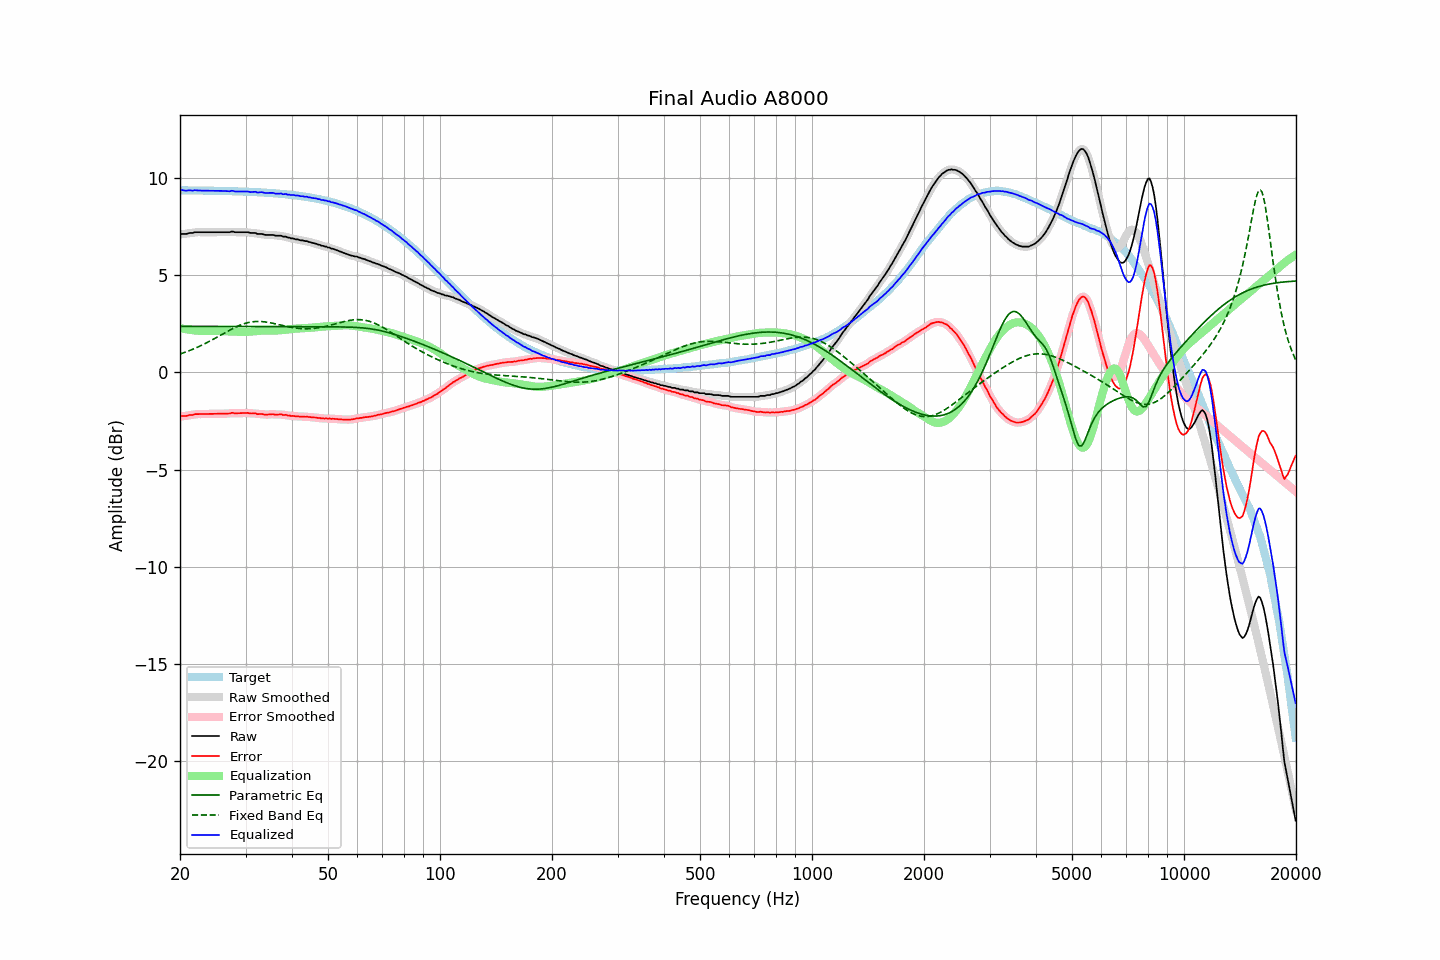

The file beside this chart, header and first rows:
frequency, raw, error, smoothed, error_smoothed, equalization, parametric_eq, fixed_band_eq, equalized_raw, equalized_smoothed, target
20.00, 7.09, -2.27, 7.11, -2.26, 2.28, 2.37, 0.95, 9.37, 9.38, 9.37
20.20, 7.12, -2.24, 7.11, -2.26, 2.26, 2.37, 0.97, 9.39, 9.37, 9.37
20.40, 7.12, -2.24, 7.12, -2.25, 2.25, 2.37, 1.00, 9.37, 9.36, 9.37
20.61, 7.12, -2.24, 7.13, -2.24, 2.23, 2.37, 1.03, 9.36, 9.36, 9.37
20.81, 7.12, -2.24, 7.14, -2.23, 2.22, 2.37, 1.06, 9.34, 9.36, 9.37
21.02, 7.15, -2.21, 7.15, -2.21, 2.21, 2.37, 1.09, 9.36, 9.36, 9.37
21.23, 7.17, -2.19, 7.16, -2.20, 2.20, 2.37, 1.13, 9.37, 9.36, 9.36
21.44, 7.17, -2.19, 7.18, -2.18, 2.19, 2.37, 1.16, 9.36, 9.36, 9.36
21.66, 7.17, -2.19, 7.19, -2.17, 2.17, 2.37, 1.19, 9.35, 9.36, 9.36
21.87, 7.21, -2.15, 7.20, -2.16, 2.16, 2.37, 1.23, 9.38, 9.36, 9.36
22.09, 7.21, -2.15, 7.21, -2.15, 2.15, 2.37, 1.26, 9.37, 9.37, 9.36
22.31, 7.21, -2.14, 7.22, -2.14, 2.15, 2.37, 1.30, 9.36, 9.37, 9.36
22.54, 7.21, -2.14, 7.21, -2.14, 2.14, 2.37, 1.34, 9.36, 9.36, 9.36
22.76, 7.21, -2.14, 7.21, -2.14, 2.14, 2.37, 1.38, 9.35, 9.35, 9.36
22.99, 7.21, -2.14, 7.21, -2.14, 2.14, 2.37, 1.42, 9.35, 9.35, 9.36
23.22, 7.21, -2.14, 7.21, -2.14, 2.14, 2.37, 1.46, 9.35, 9.35, 9.35
23.45, 7.21, -2.14, 7.21, -2.14, 2.14, 2.37, 1.50, 9.35, 9.35, 9.35
23.69, 7.21, -2.14, 7.21, -2.14, 2.14, 2.37, 1.54, 9.35, 9.35, 9.35
23.92, 7.21, -2.14, 7.21, -2.14, 2.14, 2.37, 1.59, 9.35, 9.35, 9.35
24.16, 7.21, -2.13, 7.21, -2.13, 2.13, 2.37, 1.63, 9.35, 9.35, 9.35
24.40, 7.21, -2.13, 7.21, -2.13, 2.13, 2.37, 1.68, 9.35, 9.35, 9.35
24.65, 7.21, -2.13, 7.21, -2.13, 2.13, 2.37, 1.72, 9.35, 9.35, 9.35
24.89, 7.21, -2.13, 7.21, -2.13, 2.13, 2.37, 1.77, 9.34, 9.34, 9.34
25.14, 7.21, -2.13, 7.21, -2.13, 2.13, 2.37, 1.81, 9.34, 9.34, 9.34
25.39, 7.21, -2.13, 7.21, -2.13, 2.13, 2.37, 1.86, 9.34, 9.34, 9.34
25.65, 7.21, -2.12, 7.21, -2.12, 2.13, 2.37, 1.91, 9.34, 9.34, 9.34
25.91, 7.21, -2.12, 7.21, -2.12, 2.12, 2.37, 1.95, 9.34, 9.34, 9.34
26.16, 7.21, -2.12, 7.21, -2.12, 2.12, 2.37, 2.00, 9.33, 9.33, 9.34
26.43, 7.21, -2.12, 7.21, -2.12, 2.12, 2.37, 2.05, 9.33, 9.33, 9.33
26.69, 7.21, -2.12, 7.21, -2.12, 2.11, 2.37, 2.09, 9.33, 9.32, 9.33
26.96, 7.21, -2.11, 7.22, -2.11, 2.11, 2.37, 2.14, 9.32, 9.32, 9.33
27.23, 7.21, -2.11, 7.23, -2.10, 2.10, 2.37, 2.18, 9.32, 9.33, 9.33
27.50, 7.24, -2.08, 7.23, -2.09, 2.10, 2.37, 2.23, 9.35, 9.33, 9.32
27.77, 7.24, -2.08, 7.23, -2.09, 2.10, 2.37, 2.27, 9.34, 9.33, 9.32
28.05, 7.21, -2.10, 7.23, -2.09, 2.10, 2.37, 2.31, 9.31, 9.32, 9.32
28.33, 7.21, -2.10, 7.22, -2.10, 2.09, 2.37, 2.35, 9.31, 9.31, 9.32
28.62, 7.21, -2.10, 7.21, -2.10, 2.09, 2.37, 2.39, 9.31, 9.30, 9.31
28.90, 7.21, -2.10, 7.21, -2.10, 2.09, 2.37, 2.42, 9.31, 9.31, 9.31
29.19, 7.21, -2.09, 7.21, -2.09, 2.09, 2.37, 2.45, 9.31, 9.31, 9.31
29.48, 7.21, -2.09, 7.21, -2.09, 2.09, 2.37, 2.48, 9.31, 9.31, 9.31
29.78, 7.21, -2.09, 7.22, -2.09, 2.09, 2.37, 2.51, 9.31, 9.31, 9.30
30.08, 7.21, -2.08, 7.22, -2.08, 2.09, 2.37, 2.53, 9.31, 9.31, 9.30
30.38, 7.21, -2.08, 7.21, -2.09, 2.09, 2.36, 2.56, 9.31, 9.30, 9.30
30.68, 7.19, -2.10, 7.19, -2.10, 2.10, 2.36, 2.57, 9.29, 9.29, 9.29
30.99, 7.17, -2.11, 7.18, -2.11, 2.10, 2.36, 2.59, 9.28, 9.28, 9.29
31.30, 7.17, -2.11, 7.18, -2.11, 2.11, 2.36, 2.60, 9.28, 9.28, 9.28
31.61, 7.17, -2.11, 7.17, -2.11, 2.11, 2.36, 2.61, 9.29, 9.28, 9.28
31.93, 7.17, -2.10, 7.16, -2.12, 2.12, 2.36, 2.62, 9.30, 9.28, 9.28
32.24, 7.12, -2.15, 7.14, -2.13, 2.13, 2.36, 2.62, 9.25, 9.27, 9.27
32.57, 7.12, -2.14, 7.13, -2.14, 2.14, 2.36, 2.62, 9.26, 9.27, 9.27
32.89, 7.12, -2.14, 7.12, -2.14, 2.14, 2.36, 2.62, 9.27, 9.26, 9.26
33.22, 7.12, -2.13, 7.11, -2.15, 2.15, 2.36, 2.62, 9.27, 9.26, 9.26
33.55, 7.09, -2.16, 7.10, -2.16, 2.16, 2.36, 2.61, 9.25, 9.25, 9.25
33.89, 7.07, -2.17, 7.08, -2.17, 2.16, 2.36, 2.60, 9.23, 9.24, 9.25
34.23, 7.07, -2.17, 7.07, -2.17, 2.16, 2.36, 2.59, 9.23, 9.23, 9.24
34.57, 7.07, -2.16, 7.07, -2.17, 2.16, 2.36, 2.57, 9.24, 9.23, 9.24
34.92, 7.07, -2.16, 7.08, -2.16, 2.16, 2.36, 2.56, 9.24, 9.24, 9.23
35.27, 7.07, -2.15, 7.07, -2.15, 2.16, 2.36, 2.54, 9.24, 9.24, 9.23
35.62, 7.07, -2.15, 7.06, -2.16, 2.16, 2.36, 2.52, 9.24, 9.23, 9.22
35.97, 7.04, -2.17, 7.05, -2.16, 2.16, 2.36, 2.50, 9.20, 9.21, 9.21
... 635 more rows
